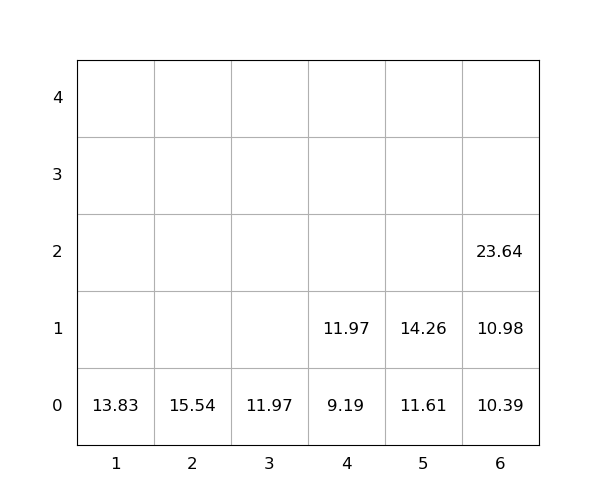

Source data for this figure (header and first rows):
idx, loc_x, loc_y, loc_z, weight, group, score, seq, reloc, size(ft)
1, 6, 0, 0, 10.39, 0, 10.39, 1, 0, 20
2, 1, 0, 0, 13.83, 0, 13.83, 2, 0, 20
3, 2, 0, 0, 15.54, 0, 15.54, 3, 0, 20
4, 5, 0, 0, 11.61, 0, 11.61, 4, 0, 20
5, 4, 0, 0, 9.19, 0, 9.19, 5, 0, 20
6, 6, 0, 1, 10.98, 0, 10.98, 6, 0, 20
7, 5, 0, 1, 14.26, 0, 14.26, 7, 0, 20
8, 6, 0, 2, 23.64, 0, 23.64, 8, 0, 20
9, 4, 0, 1, 11.97, 0, 11.97, 9, 0, 20
10, 3, 0, 0, 11.97, 0, 11.97, 10, 0, 20
